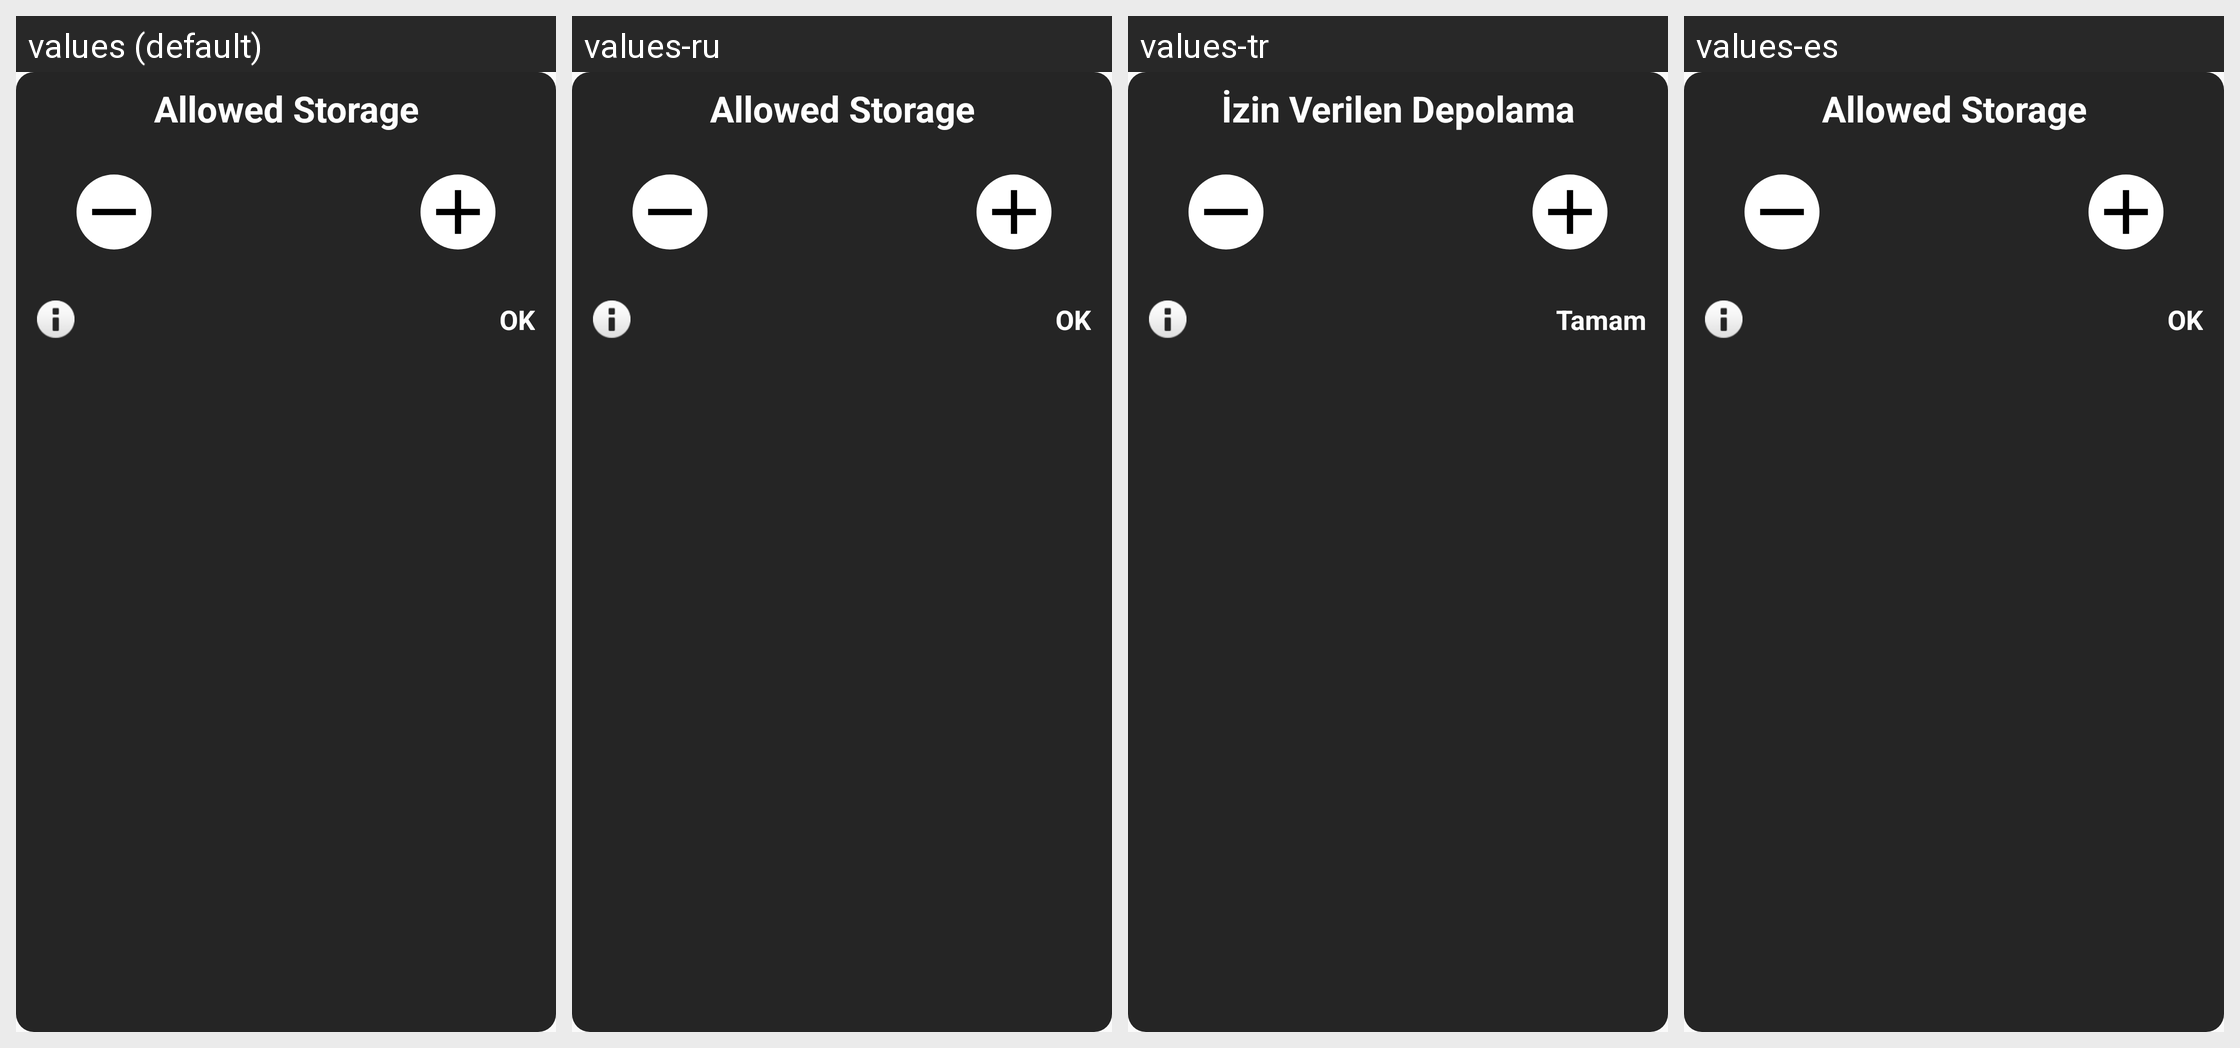

Here is an Android app screen in its default locale and in the app's own translations. Write out the translated-string differences for the strings that appear on this screen.
Android screen res/layout/storage_settings_popup.xml rendered under 4 locales, left to right: values (default), values-ru, values-tr, values-es. Device: Nexus 5 (rendered at 1080×1920; each locale shown at half size, 540×960, under a caption strip naming it); theme AppTheme.
Strings drawn on this screen, with the default value and each locale's value (text and hints the layout hard-codes, and strings that could not be matched under every locale, appear in the picture but are not listed):

storage_dialog_title
  values: Allowed Storage
  values-ru: Allowed Storage
  values-tr: İzin Verilen Depolama
  values-es: Allowed Storage

ok
  values: OK
  values-ru: OK
  values-tr: Tamam
  values-es: OK
